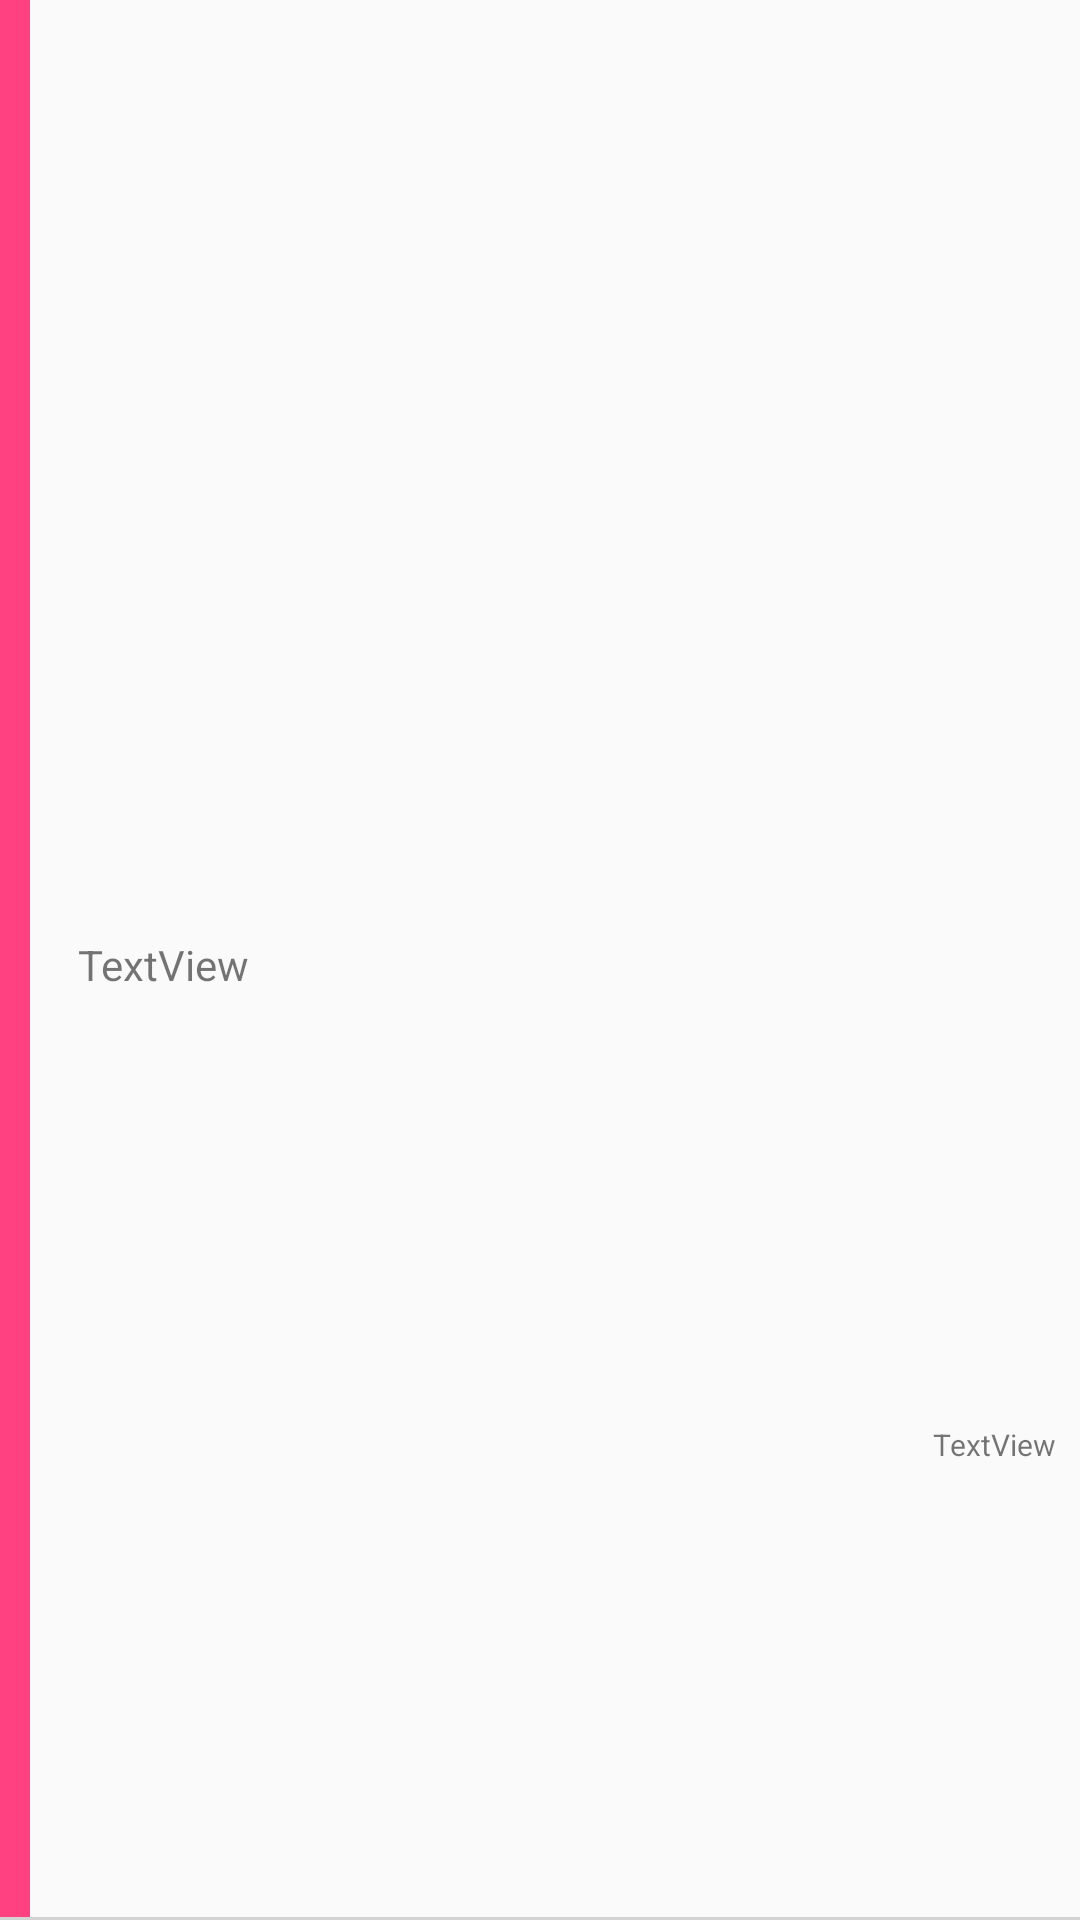

Here is an Android app screen rendered from its layout file. Give the layout XML and the strings, colors and styles it references.
<!-- AndroidManifest.xml: application theme AppTheme -->
<!-- res/layout/recyclerview_row.xml -->
<?xml version="1.0" encoding="utf-8"?>
<android.support.constraint.ConstraintLayout xmlns:android="http://schemas.android.com/apk/res/android"
    xmlns:app="http://schemas.android.com/apk/res-auto"
    xmlns:tools="http://schemas.android.com/tools"
    android:layout_width="match_parent"
    android:layout_height="wrap_content"
    tools:context="com.example.jonas.thesmartlistapp.activity.MainListActivity">


    <TextView
        android:id="@+id/tvListName"
        android:layout_width="0dp"
        android:layout_height="wrap_content"
        android:layout_marginBottom="20dp"
        android:layout_marginEnd="24dp"
        android:layout_marginStart="16dp"
        android:layout_marginTop="24dp"
        android:text="TextView"
        app:layout_constraintBottom_toTopOf="@+id/line"
        app:layout_constraintEnd_toEndOf="parent"
        app:layout_constraintStart_toEndOf="@+id/category_color_rv"
        app:layout_constraintTop_toTopOf="parent" />

    <ProgressBar
        android:id="@+id/line"
        style="?android:attr/progressBarStyleHorizontal"
        android:layout_width="0dp"
        android:layout_height="1dp"
        android:progressTint="@android:color/darker_gray"
        app:layout_constraintBottom_toBottomOf="parent"
        app:layout_constraintEnd_toEndOf="parent"
        app:layout_constraintStart_toStartOf="parent" />

    <ImageView
        android:id="@+id/category_color_rv"
        android:layout_width="10dp"
        android:layout_height="0dp"
        android:layout_marginBottom="1dp"
        android:background="@color/colorAccent"
        app:layout_constraintBottom_toBottomOf="parent"
        app:layout_constraintStart_toStartOf="parent"
        app:layout_constraintTop_toTopOf="parent" />

    <TextView
        android:id="@+id/category_name"
        android:layout_width="wrap_content"
        android:layout_height="wrap_content"
        android:layout_marginBottom="8dp"
        android:layout_marginEnd="8dp"
        android:text="TextView"
        android:textSize="10sp"
        app:layout_constraintBottom_toBottomOf="parent"
        app:layout_constraintEnd_toEndOf="parent"
        app:layout_constraintTop_toBottomOf="@+id/tvListName" />
</android.support.constraint.ConstraintLayout>
<!-- resources referenced by this layout -->
<resources>
  <color name="colorAccent">#ff4081</color>
  <style name="AppTheme" parent="Theme.AppCompat.Light.NoActionBar">
          
          <item name="colorPrimary">@color/colorPrimary</item>
          <item name="colorPrimaryDark">@color/colorPrimaryDark</item>
          <item name="colorAccent">@color/colorAccent</item>
      </style>
  <color name="colorPrimary">#3f51b5</color>
  <color name="colorPrimaryDark">#303F9F</color>
</resources>
